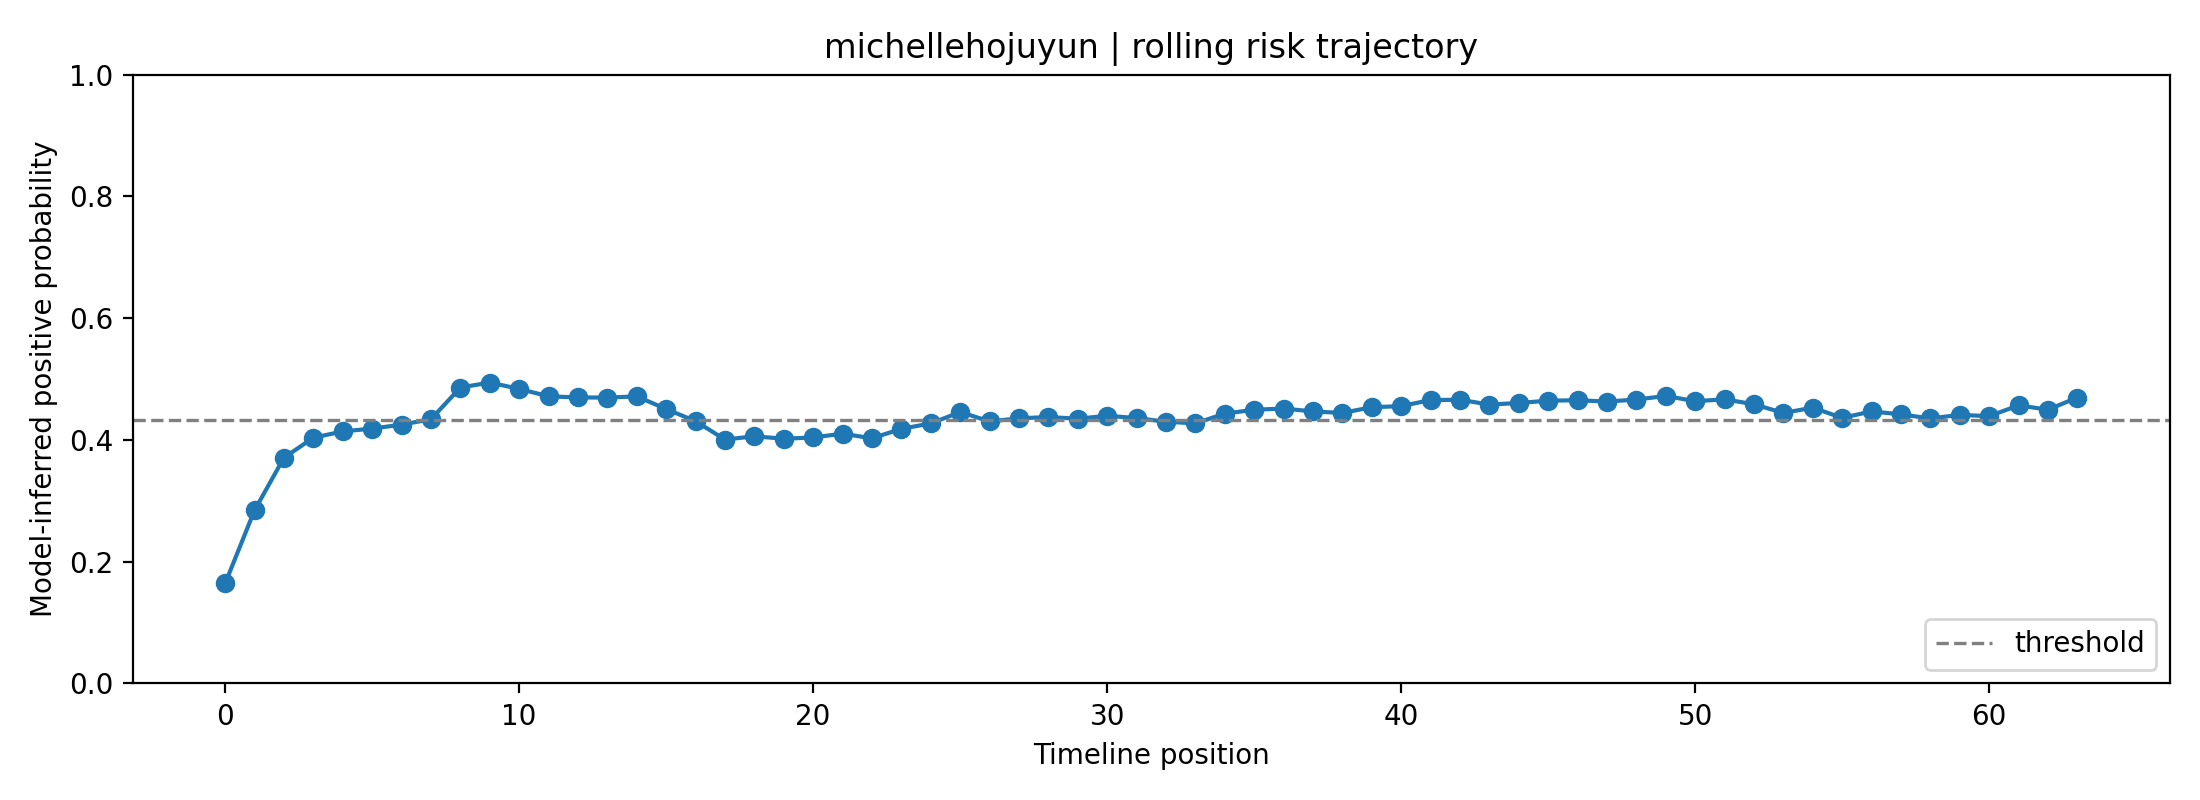

Source data for this figure (header and first rows):
fold, user_id, label, position, risk_prob, raw_prob, logit, n_posts_used, mode
0, michellehojuyun, 1, 0, 0.1644, 0.32, -0.7536, 1, rolling
0, michellehojuyun, 1, 1, 0.2845, 0.4309, -0.278, 2, rolling
0, michellehojuyun, 1, 2, 0.3708, 0.497, -0.01211, 3, rolling
0, michellehojuyun, 1, 3, 0.4037, 0.5203, 0.08143, 4, rolling
0, michellehojuyun, 1, 4, 0.414, 0.5275, 0.1103, 5, rolling
0, michellehojuyun, 1, 5, 0.4187, 0.5308, 0.1233, 6, rolling
0, michellehojuyun, 1, 6, 0.4251, 0.5352, 0.1411, 7, rolling
0, michellehojuyun, 1, 7, 0.434, 0.5413, 0.1657, 8, rolling
0, michellehojuyun, 1, 8, 0.4861, 0.5763, 0.3074, 8, rolling
0, michellehojuyun, 1, 9, 0.4943, 0.5817, 0.3296, 8, rolling
0, michellehojuyun, 1, 10, 0.4838, 0.5748, 0.3014, 8, rolling
0, michellehojuyun, 1, 11, 0.4717, 0.5667, 0.2684, 8, rolling
0, michellehojuyun, 1, 12, 0.4698, 0.5655, 0.2633, 8, rolling
0, michellehojuyun, 1, 13, 0.4696, 0.5653, 0.2628, 8, rolling
0, michellehojuyun, 1, 14, 0.4715, 0.5666, 0.268, 8, rolling
0, michellehojuyun, 1, 15, 0.4508, 0.5527, 0.2116, 8, rolling
0, michellehojuyun, 1, 16, 0.4307, 0.5391, 0.1566, 8, rolling
0, michellehojuyun, 1, 17, 0.4007, 0.5182, 0.07294, 8, rolling
0, michellehojuyun, 1, 18, 0.406, 0.522, 0.08798, 8, rolling
0, michellehojuyun, 1, 19, 0.402, 0.5192, 0.07673, 8, rolling
0, michellehojuyun, 1, 20, 0.404, 0.5206, 0.08244, 8, rolling
0, michellehojuyun, 1, 21, 0.4103, 0.525, 0.09996, 8, rolling
0, michellehojuyun, 1, 22, 0.4026, 0.5196, 0.07855, 8, rolling
0, michellehojuyun, 1, 23, 0.4183, 0.5305, 0.1223, 8, rolling
0, michellehojuyun, 1, 24, 0.427, 0.5366, 0.1465, 8, rolling
0, michellehojuyun, 1, 25, 0.4458, 0.5494, 0.1981, 8, rolling
0, michellehojuyun, 1, 26, 0.4305, 0.5389, 0.1559, 8, rolling
0, michellehojuyun, 1, 27, 0.4355, 0.5423, 0.1697, 8, rolling
0, michellehojuyun, 1, 28, 0.4376, 0.5438, 0.1756, 8, rolling
0, michellehojuyun, 1, 29, 0.4349, 0.5419, 0.168, 8, rolling
0, michellehojuyun, 1, 30, 0.4397, 0.5452, 0.1812, 8, rolling
0, michellehojuyun, 1, 31, 0.4359, 0.5426, 0.1709, 8, rolling
0, michellehojuyun, 1, 32, 0.43, 0.5385, 0.1545, 8, rolling
0, michellehojuyun, 1, 33, 0.4272, 0.5367, 0.1469, 8, rolling
0, michellehojuyun, 1, 34, 0.4432, 0.5476, 0.1909, 8, rolling
0, michellehojuyun, 1, 35, 0.4496, 0.5519, 0.2084, 8, rolling
0, michellehojuyun, 1, 36, 0.4515, 0.5532, 0.2137, 8, rolling
0, michellehojuyun, 1, 37, 0.4468, 0.55, 0.2007, 8, rolling
0, michellehojuyun, 1, 38, 0.4443, 0.5483, 0.1939, 8, rolling
0, michellehojuyun, 1, 39, 0.4538, 0.5547, 0.2198, 8, rolling
0, michellehojuyun, 1, 40, 0.4555, 0.5559, 0.2245, 8, rolling
0, michellehojuyun, 1, 41, 0.4656, 0.5626, 0.2518, 8, rolling
0, michellehojuyun, 1, 42, 0.466, 0.5629, 0.2529, 8, rolling
0, michellehojuyun, 1, 43, 0.4581, 0.5576, 0.2315, 8, rolling
0, michellehojuyun, 1, 44, 0.4607, 0.5594, 0.2387, 8, rolling
0, michellehojuyun, 1, 45, 0.4645, 0.5619, 0.2489, 8, rolling
0, michellehojuyun, 1, 46, 0.4652, 0.5624, 0.2509, 8, rolling
0, michellehojuyun, 1, 47, 0.463, 0.5609, 0.245, 8, rolling
0, michellehojuyun, 1, 48, 0.4664, 0.5632, 0.254, 8, rolling
0, michellehojuyun, 1, 49, 0.4723, 0.5671, 0.27, 8, rolling
0, michellehojuyun, 1, 50, 0.4636, 0.5613, 0.2465, 8, rolling
0, michellehojuyun, 1, 51, 0.4667, 0.5634, 0.255, 8, rolling
0, michellehojuyun, 1, 52, 0.4586, 0.558, 0.2329, 8, rolling
0, michellehojuyun, 1, 53, 0.4443, 0.5483, 0.1938, 8, rolling
0, michellehojuyun, 1, 54, 0.4531, 0.5543, 0.2179, 8, rolling
0, michellehojuyun, 1, 55, 0.4362, 0.5428, 0.1716, 8, rolling
0, michellehojuyun, 1, 56, 0.4469, 0.5501, 0.201, 8, rolling
0, michellehojuyun, 1, 57, 0.4419, 0.5467, 0.1874, 8, rolling
0, michellehojuyun, 1, 58, 0.4353, 0.5422, 0.1693, 8, rolling
0, michellehojuyun, 1, 59, 0.4412, 0.5462, 0.1853, 8, rolling
... 4 more rows
